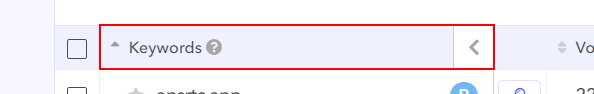
Task: Project to scrape data from APPFOLLOW website in smartapps google account, download into an excel sheet - filter and pull out 5 columns - Use GSuite API to change the shared gSheet
Workflow: AppTweakDataExtraction

Step 1 [try]: find the table header 'Keywords'

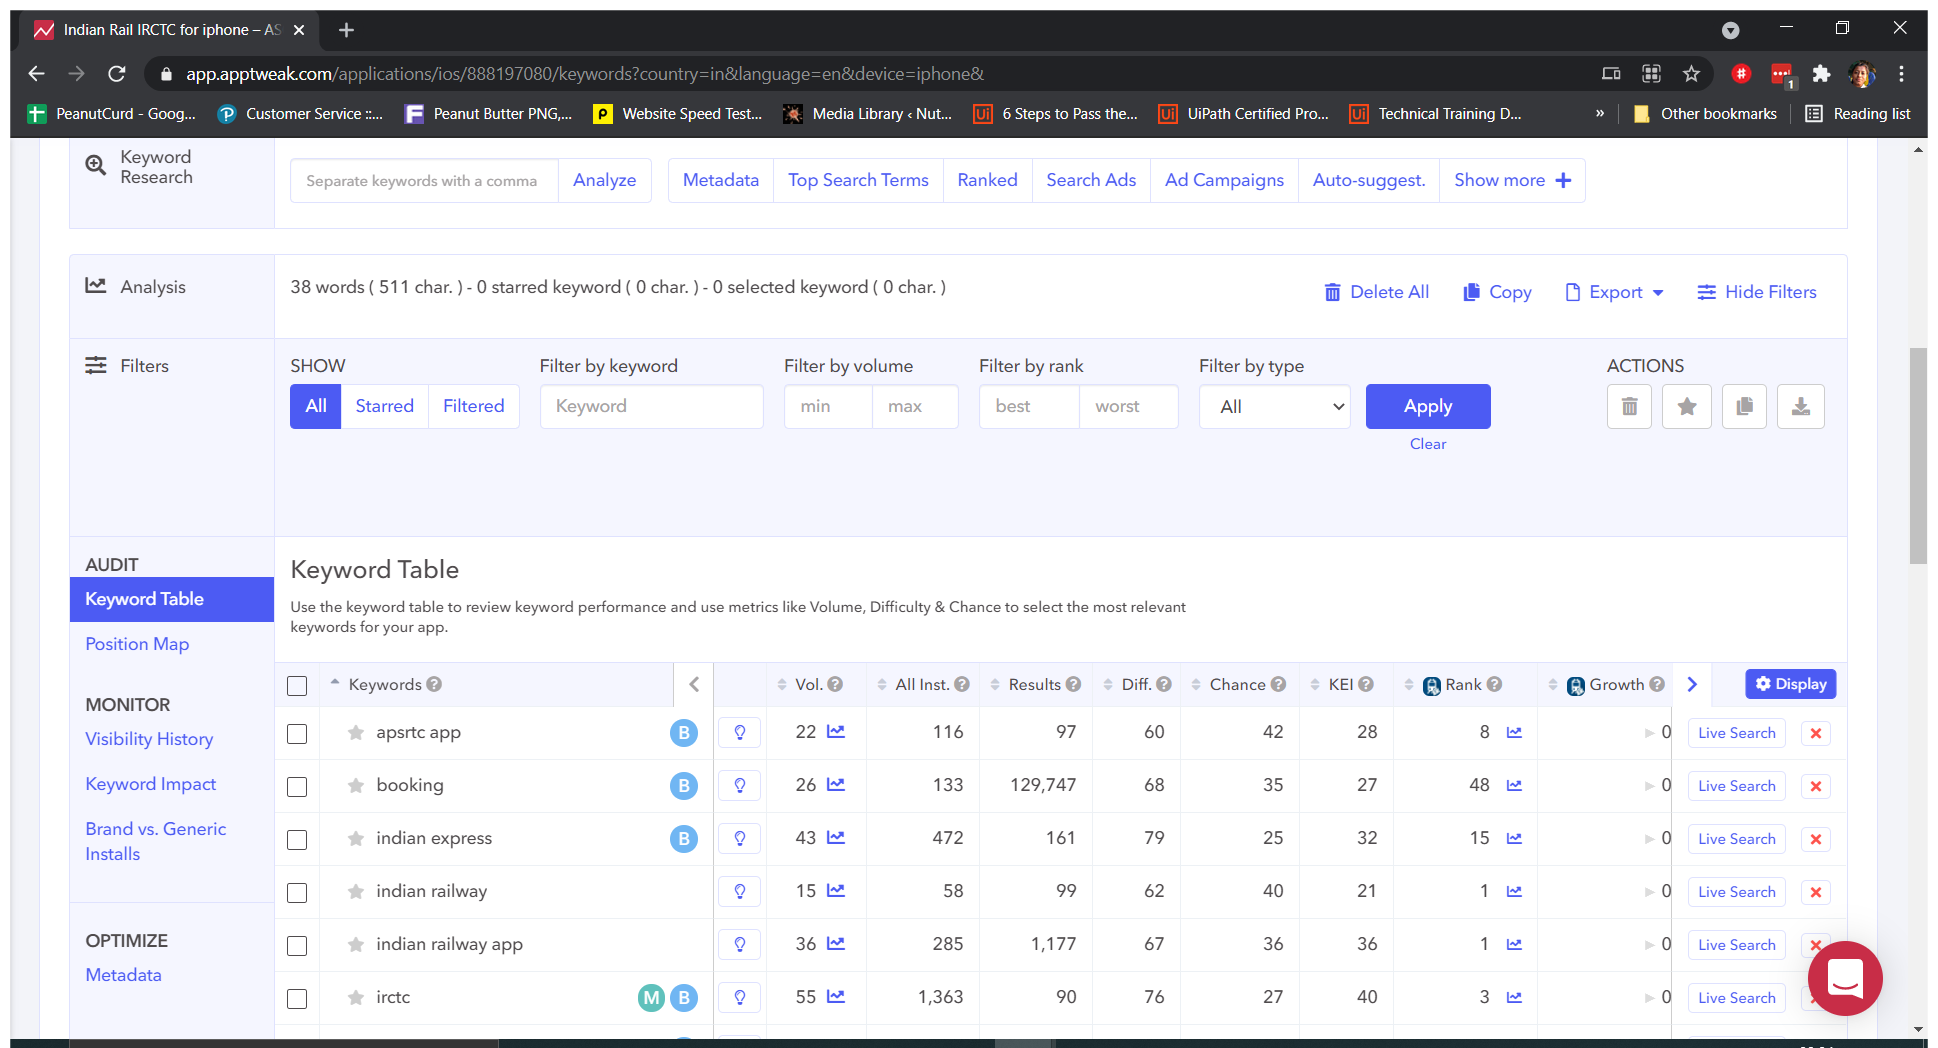
Step 2 [then]: Use Browser Chrome: Indian Rail IRCTC for iphone - ASO Keywords analysis in English - India | AppTwe in window 'Indian Rail IRCTC for iphone - ASO Keywords analysis in English - India | AppTweak' (chrome.exe)

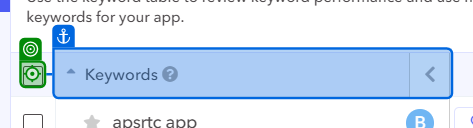
Step 3 [then]: click on 'KeywordsScroll left'

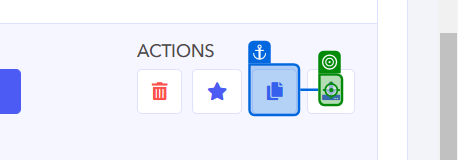
Step 4: click

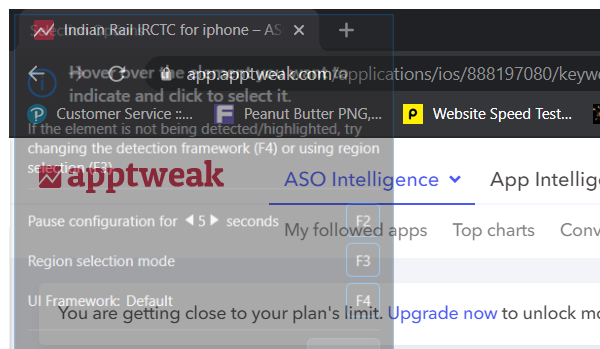
Step 5 [else]: Attach Browser 'chrome.exe Indian' in window 'Indian Rail IRCTC for iphone - ASO Keywords analysis in English - India | AppTweak' (chrome.exe)

Step 6: click (same screen as step 3)

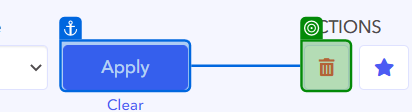
Step 7: check 'Delete selection'

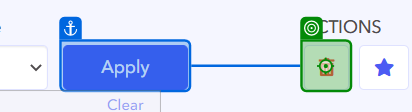
Step 8: click on 'Delete selection'

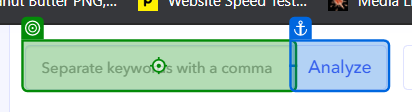
Step 9: type [KeywordsString] into 'INPUT add-keywords-form…'

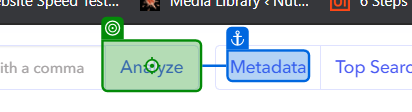
Step 10: click on 'Analyze'

Step 11: click on 'KeywordsScroll left' (same screen as step 3)

Step 12: click (same screen as step 4)